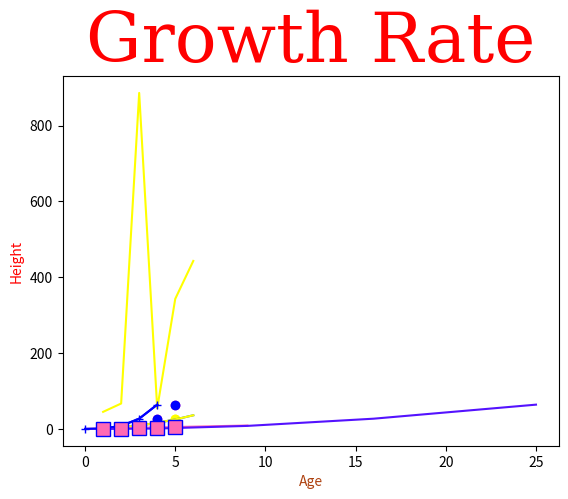

Generate this figure with matplotlib:
import matplotlib.pyplot as plt
import numpy as np

x = np.array([1,2,3,4,5,6])
y = np.array([1,4,9,16,25,36])
# (1,1),(2,4),(3,9),(4,16),(5,25),(6,36)
plt.plot(x,y)
plt.title("Squares Chart")
plt.xlabel("Numbers")
plt.ylabel("sqaure")
plt.show()                  # shows above plot(x,y)


#!nvidia-smi

x1 = [1,2,3,4,5,6]
y1 = [45,67,886,54,343,443]

# 00000000 - 11111111 = 2^8 = 256 --> 0 - 255
# (1,1),(2,4),(3,9),(4,16),(5,25),(6,36)
#color = (R,G,B)
#plt.plot(x,y,color=(255/255,0/255,0/255))
plt.plot(x1,y1,color=(1,1,0))       # shows colour as per desired we can do with also 'c' instead of 'color'
# color in percentage,it can be used in hexadecimal colour--> '#aaffee'  or with name "red",'yellow' 
plt.title("Growth Rate",color=(.3,.5,0.7))
plt.xlabel("Age",c='#ae4210')
plt.ylabel("Height",c='Red')
plt.show()



# plotting multiple lines in a single graph or figure
x = [1,2,3,4,5,6]
y = [1,4,9,16,25,36]

x1 = [i for i in range(0,5)]
y1 = [i**3 for i in range(0,5)]
y3 = [i for i in range(10)]

plt.plot(x,y,color=(1,1,0))
plt.plot(x1,y1,color=(0,0,1))
plt.plot(y3,c="hotpink")
plt.title("Growth Rate")
plt.xlabel("Age")
plt.ylabel("Height")
plt.show()



# scatter points for each elements of two points  
# and multiple scatter points in single graph or figure
x = [1,2,3,4,5]
y = [1,4,9,16,25]

x1 = [i for i in range(0,5)]
y1 = [i**3 for i in range(0,5)]

# 00000000 - 11111111 = 2^8 = 256 --> 0 - 255
# (1,1),(2,4),(3,9),(4,16),(5,25),(6,36)
#color = (R,G,B)
#plt.plot(x,y,color=(255/255,0/255,0/255))
plt.scatter(x,y,color=(1,1,0))
plt.scatter(x,y1,color="#fe19ac")
plt.scatter(x,x1,c='aquamarine')
plt.plot(x1,y1,color=(0,0,1))

plt.title("Growth Rate")
plt.xlabel("Age")
plt.ylabel("Height")
plt.show()



#**************************************************
x = [1,2,3,4,5]
y = [1,4,9,16,25]

x1 = [i for i in range(0,5)]
y1 = [i**3 for i in range(0,5)]

# 00000000 - 11111111 = 2^8 = 256 --> 0 - 255
# (1,1),(2,4),(3,9),(4,16),(5,25),(6,36)
#color = (R,G,B)
#plt.plot(x,y,color=(255/255,0/255,0/255))
plt.plot(y,y1,color='#5412fe')  
plt.plot(x1,y1,'+',color=(0,0,1))              # instead of o use + for visual repersentation
plt.plot(x,y1,'o',color=(0,0,1))
plt.plot(x,x1,'s',color='hotpink',ms=10.5,mec='blue',mfc='hotpink')
#ms is markersize, mec is marker edge colour, mfc is marker face colour
plt.scatter(x,y,color=(1,1,0))
plt.title("Growth Rate",fontdict = {'family':'serif','fontsize':50,'color':'Red'})
plt.xlabel("Age")
plt.ylabel("Height")
plt.show()


# y = np.array([3,5,7,9,1,4,6])
# plt.plot(y,linewidth='12')
# plt.grid()
# plt.show()


# y = np.array([3,5,7,9,1,4,6])
# plt.plot(y,linewidth='12')
# plt.grid()
# plt.show()

# #x ,y, x1, y1
# x = [1,2,3,4,5,6]
# y = [1,4,9,16,25,36]

# x1 = [i for i in range(0,5)]
# y1 = [i**3 for i in range(0,5)]
# plt.subplot(2,2,2)
# # 2 rows 2 columns 2 position
# plt.plot(x,y)

# plt.subplot(2,2,3)
# plt.plot(x1,y1)

# #Bars

# #x ,y, x1, y1
# x = [1,2,3,4,5,6]
# y = [1,4,9,16,25,36]

# x1 = [i for i in range(0,5)]
# y1 = [i**3 for i in range(0,5)]
# plt.subplot(2,2,2)
# # 2 rows 2 columns 2 position
# plt.plot(x,y)

# plt.subplot(2,2,3)
# plt.plot(x1,y1)

# x = np.array(['Python','Java','R','Ruby','JS'])
# y = np.array([88,45,78,32,86])
# plt.bar(x,y,color=(1,1,0))
# plt.show()

# x = np.array(['Python','Java','R','Ruby','JS'])
# y = np.array([88,45,78,32,86])
# plt.bar(x,y,width=0.2)
# plt.show()

# x = np.array(['Python','Java','R','Ruby','JS'])
# y = np.array([88,45,78,32,86])
# plt.barh(x,y)
# plt.show()

# x = np.array(['Python','Java','R','Ruby','JS'])
# y = np.array([10,5,8,3,8])
# plt.barh(x,y,height=0.2)
# plt.show()

# #Pie Chart\\
# x = np.array(['Python','Java','R','Ruby','JS'])
# y = np.array([88,45,78,32,86])
# total = y.sum()
# percentage = ((y/total)*100)
# degree = percentage*360/100
# degree.sum()

# plt.pie(y,labels=x)
# plt.show()

# plt.pie(y,labels=x, explode=(0,0,.3,0,.1))
# plt.show()

# x = np.array(['Python','Java','R','Ruby','JS'])
# y = np.array([88,45,78,32,86])
# total = y.sum()
# percentage = ((y/total)*100)
# degree = percentage*360/100
# percentage

# plt.pie(y, labels = x,explode=(.2,.1,.3,.1,.1), autopct="%1.2f%%")
# plt.show()

# plt.pie(y, labels = x,explode=(.2,.1,.3,.1,.1), autopct="%1.0f%%")
# plt.show()

# x = [1,2,3,4,5,6]
# y = [1,4,9,16,25,36]

# x1 = [i for i in range(0,5)]
# y1 = [i**3 for i in range(0,5)]

# # 00000000 - 11111111 = 2^8 = 256 --> 0 - 255
# # (1,1),(2,4),(3,9),(4,16),(5,25),(6,36)
# #color = (R,G,B)
# #plt.plot(x,y,color=(255/255,0/255,0/255))
# for i in range(len(x)):
#   t = (i/10) + 0.4
#   w = (i/15) + 0.056

#   plt.scatter(x[i],y[i],color=(t,0,w))

# plt.title("Growth Rate")
# plt.xlabel("Age")
# plt.ylabel("Height")
# plt.show()